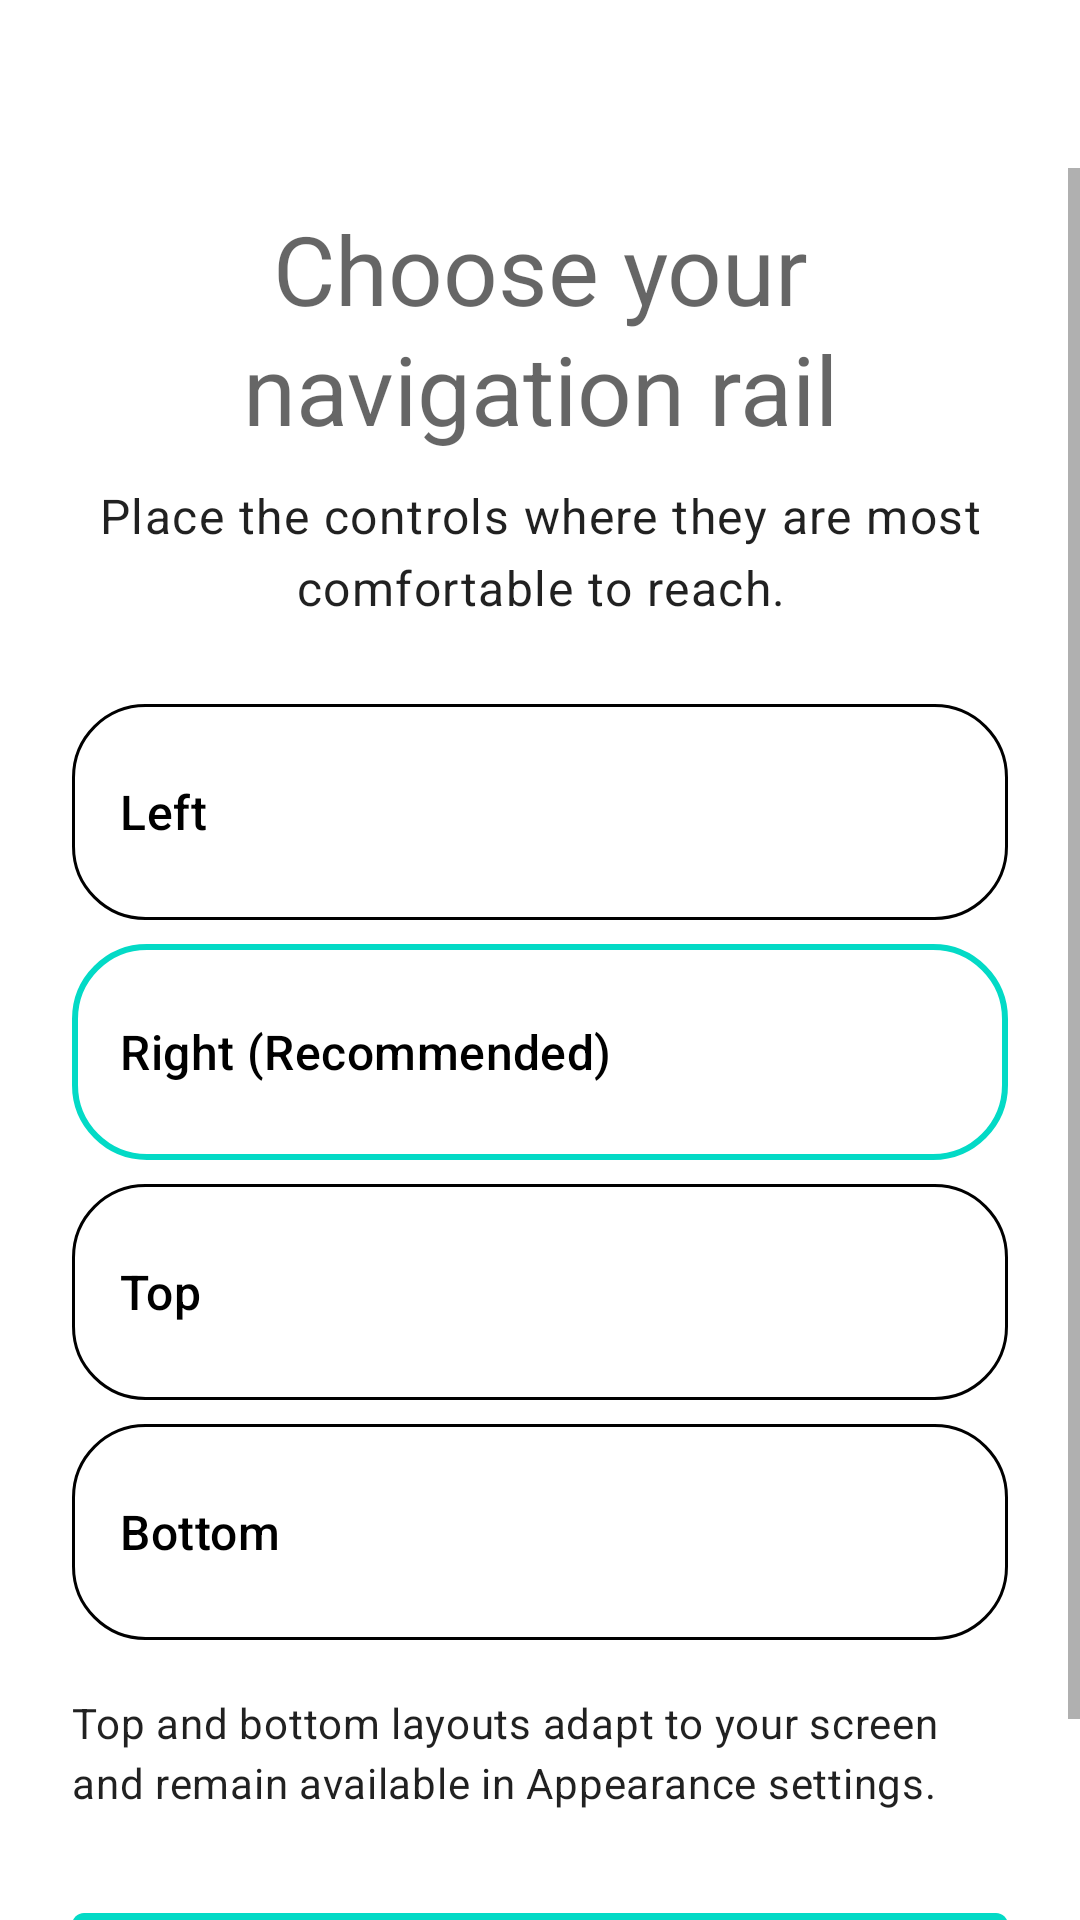

Reconstruct the res/layout file that produces this screen, plus the resources it refers to.
<!-- AndroidManifest.xml: fallback theme Theme.MaterialComponents.DayNight.NoActionBar -->
<!-- res/layout/activity_onboarding_rail_position.xml -->
<?xml version="1.0" encoding="utf-8"?>
<LinearLayout xmlns:android="http://schemas.android.com/apk/res/android"
    xmlns:app="http://schemas.android.com/apk/res-auto"
    android:id="@+id/onboarding_root"
    android:layout_width="match_parent"
    android:layout_height="match_parent"
    android:orientation="vertical">

    <com.google.android.material.appbar.MaterialToolbar
        android:id="@+id/onboarding_top_app_bar"
        style="@style/Widget.Material3.Toolbar.Surface"
        android:layout_width="match_parent"
        android:layout_height="wrap_content"
        android:background="@android:color/transparent"
        android:elevation="0dp"
        android:minHeight="?attr/actionBarSize"
        app:navigationContentDescription="@string/action_back"
        app:navigationIcon="@drawable/ic_action_back" />

    <ScrollView
        android:layout_width="match_parent"
        android:layout_height="0dp"
        android:layout_weight="1"
        android:fillViewport="true">

    <LinearLayout
        android:layout_width="match_parent"
        android:layout_height="wrap_content"
        android:orientation="vertical"
        android:paddingStart="24dp"
        android:paddingTop="12dp"
        android:paddingEnd="24dp"
        android:paddingBottom="28dp">

        <TextView
            android:layout_width="match_parent"
            android:layout_height="wrap_content"
            android:gravity="center"
            android:text="@string/onboarding_rail_title"
            android:textAppearance="@style/TextAppearance.Material3.HeadlineLarge" />

        <TextView
            android:layout_width="match_parent"
            android:layout_height="wrap_content"
            android:layout_marginTop="10dp"
            android:gravity="center"
            android:text="@string/onboarding_rail_summary"
            android:textAppearance="@style/TextAppearance.Material3.BodyLarge" />

        <RadioGroup
            android:id="@+id/onboarding_rail_choices"
            android:layout_width="match_parent"
            android:layout_height="wrap_content"
            android:layout_marginTop="28dp"
            android:checkedButton="@id/onboarding_rail_right">

            <com.google.android.material.radiobutton.MaterialRadioButton
                android:id="@+id/onboarding_rail_left"
                android:layout_width="match_parent"
                android:layout_height="wrap_content"
                android:background="@drawable/browser_core_choice_background"
                android:button="@null"
                android:gravity="center_vertical"
                android:minHeight="72dp"
                android:padding="16dp"
                android:text="@string/onboarding_rail_left"
                android:textAppearance="@style/TextAppearance.Material3.TitleMedium" />

            <com.google.android.material.radiobutton.MaterialRadioButton
                android:id="@+id/onboarding_rail_right"
                android:layout_width="match_parent"
                android:layout_height="wrap_content"
                android:layout_marginTop="8dp"
                android:background="@drawable/browser_core_choice_background"
                android:button="@null"
                android:gravity="center_vertical"
                android:minHeight="72dp"
                android:padding="16dp"
                android:text="@string/onboarding_rail_right"
                android:textAppearance="@style/TextAppearance.Material3.TitleMedium" />

            <com.google.android.material.radiobutton.MaterialRadioButton
                android:id="@+id/onboarding_rail_top"
                android:layout_width="match_parent"
                android:layout_height="wrap_content"
                android:layout_marginTop="8dp"
                android:background="@drawable/browser_core_choice_background"
                android:button="@null"
                android:gravity="center_vertical"
                android:minHeight="72dp"
                android:padding="16dp"
                android:text="@string/settings_rail_position_top"
                android:textAppearance="@style/TextAppearance.Material3.TitleMedium" />

            <com.google.android.material.radiobutton.MaterialRadioButton
                android:id="@+id/onboarding_rail_bottom"
                android:layout_width="match_parent"
                android:layout_height="wrap_content"
                android:layout_marginTop="8dp"
                android:background="@drawable/browser_core_choice_background"
                android:button="@null"
                android:gravity="center_vertical"
                android:minHeight="72dp"
                android:padding="16dp"
                android:text="@string/settings_rail_position_bottom"
                android:textAppearance="@style/TextAppearance.Material3.TitleMedium" />
        </RadioGroup>

        <TextView
            android:layout_width="match_parent"
            android:layout_height="wrap_content"
            android:layout_marginTop="18dp"
            android:text="@string/onboarding_rail_experimental_note"
            android:textAppearance="@style/TextAppearance.Material3.BodyMedium" />

        <com.google.android.material.button.MaterialButton
            android:id="@+id/onboarding_rail_continue"
            android:layout_width="match_parent"
            android:layout_height="wrap_content"
            android:layout_marginTop="28dp"
            android:minHeight="56dp"
            android:text="@string/onboarding_next"
            android:textColor="?attr/colorOnPrimary"
            app:backgroundTint="?attr/colorAccent" />
    </LinearLayout>
    </ScrollView>
</LinearLayout>
<!-- resources referenced by this layout -->
<resources>
  <!-- drawable browser_core_choice_background (drawable) -->
  <?xml version="1.0" encoding="utf-8"?>
  <selector xmlns:android="http://schemas.android.com/apk/res/android">
      <item android:state_checked="true">
          <shape android:shape="rectangle">
              <solid android:color="?attr/colorPrimaryContainer" />
              <stroke android:width="2dp" android:color="?attr/colorAccent" />
              <corners android:radius="24dp" />
          </shape>
      </item>
      <item>
          <shape android:shape="rectangle">
              <solid android:color="@android:color/transparent" />
              <stroke android:width="1dp" android:color="?attr/colorOutlineVariant" />
              <corners android:radius="24dp" />
          </shape>
      </item>
  </selector>
  <string name="action_back">Back</string>
  <string name="onboarding_next">Next</string>
  <string name="onboarding_rail_experimental_note">Top and bottom layouts adapt to your screen and remain available in Appearance settings.</string>
  <string name="onboarding_rail_left">Left</string>
  <string name="onboarding_rail_right">Right (Recommended)</string>
  <string name="onboarding_rail_summary">Place the controls where they are most comfortable to reach.</string>
  <string name="onboarding_rail_title">Choose your navigation rail</string>
  <string name="settings_rail_position_bottom">Bottom</string>
  <string name="settings_rail_position_top">Top</string>
</resources>
